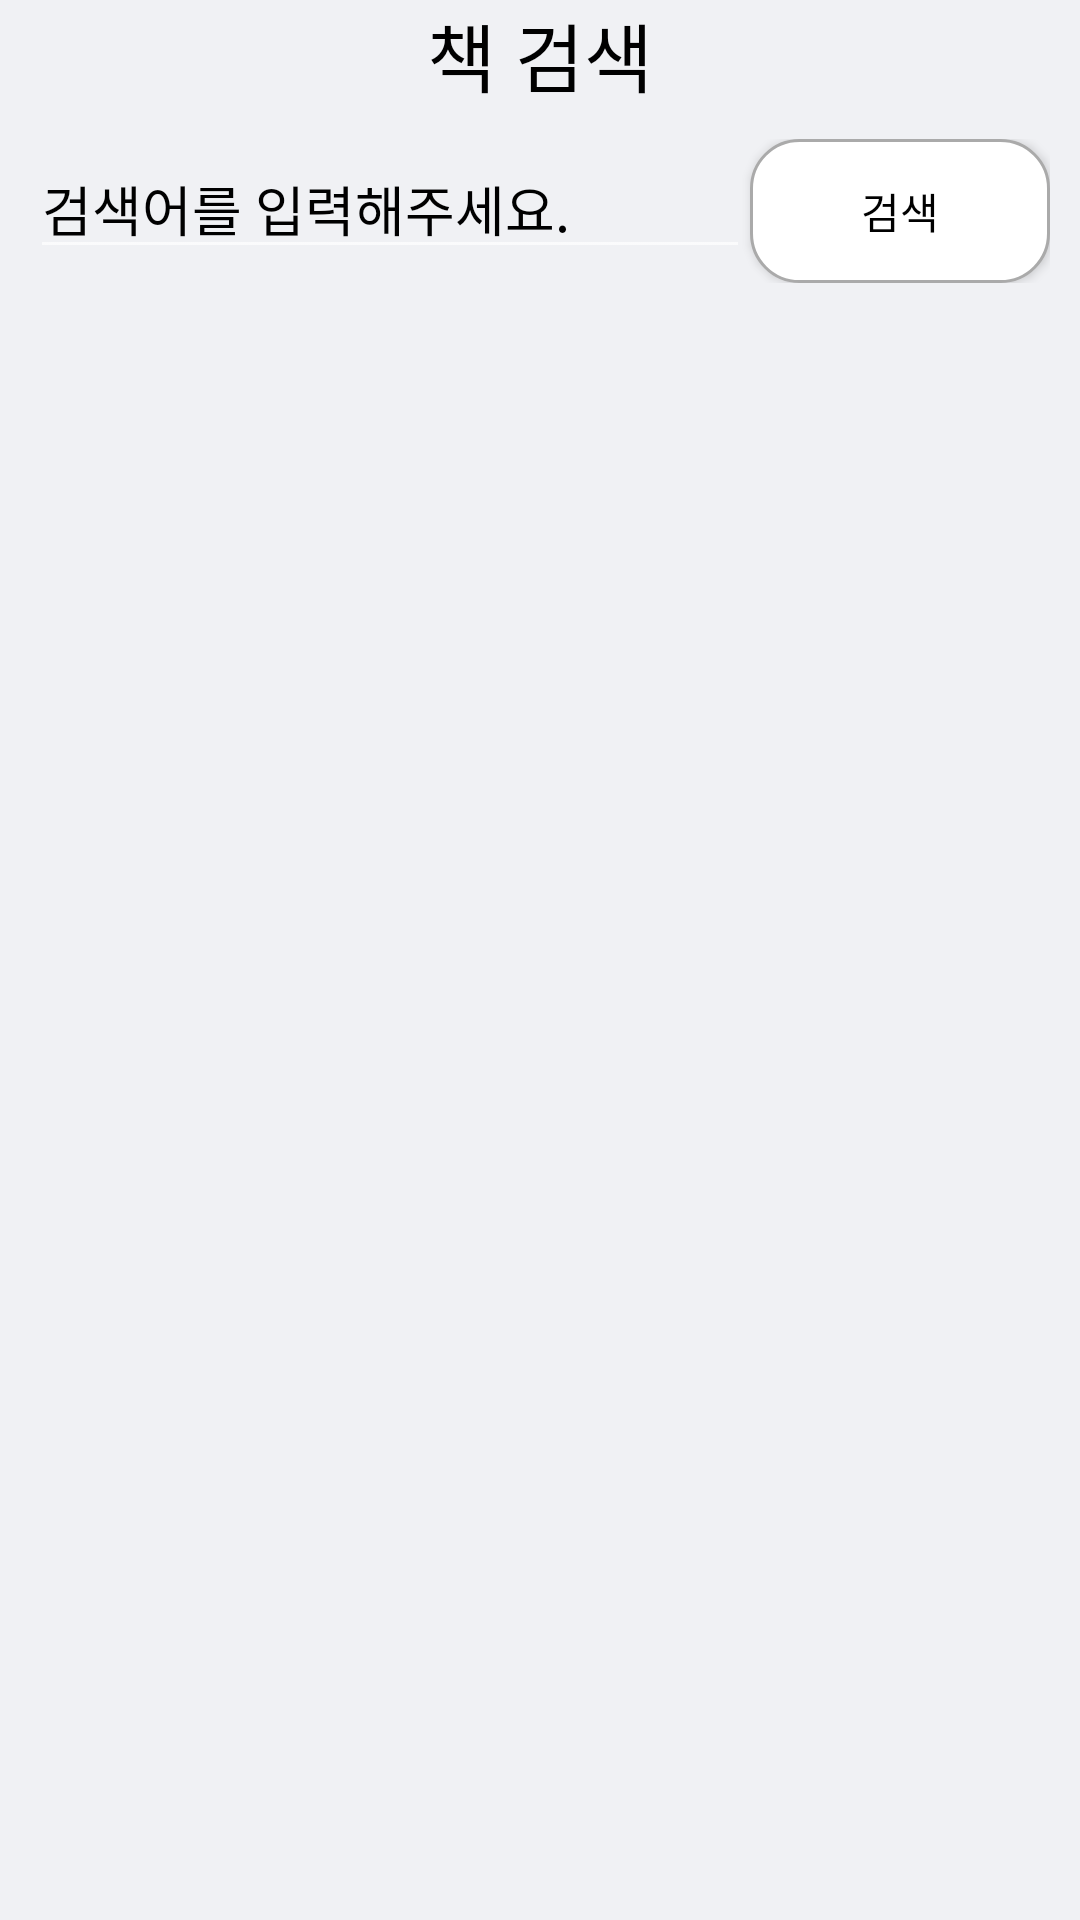

This screen was rendered from an Android layout file. Write that file and the resources it references.
<!-- AndroidManifest.xml: application theme Theme.AppCompat.NoActionBar -->
<!-- res/layout/activity_book.xml -->
<?xml version="1.0" encoding="utf-8"?>
<androidx.constraintlayout.widget.ConstraintLayout xmlns:android="http://schemas.android.com/apk/res/android"
    android:layout_width="match_parent"
    android:layout_height="match_parent"
    android:background="@color/background_color"
    xmlns:app="http://schemas.android.com/apk/res-auto">

    <TextView
        android:id="@+id/textView_Title"
        android:text="@string/menu2"
        android:fontFamily="@font/nanumsquareroundeb"
        android:textSize="25sp"
        android:textColor="@color/black"
        android:gravity="center"
        app:layout_constraintStart_toStartOf="parent"
        app:layout_constraintEnd_toEndOf="parent"
        app:layout_constraintTop_toTopOf="parent"
        android:layout_width="match_parent"
        android:layout_height="wrap_content"/>

    <androidx.constraintlayout.widget.ConstraintLayout
        android:layout_marginTop="10dp"
        android:layout_marginLeft="10dp"
        android:layout_marginRight="10dp"
        app:layout_constraintStart_toStartOf="parent"
        app:layout_constraintEnd_toEndOf="parent"
        app:layout_constraintTop_toBottomOf="@+id/textView_Title"
        android:id="@+id/constraint_top"
        android:layout_width="match_parent"
        android:layout_height="wrap_content">
        <EditText
            android:id="@+id/editText_search"
            android:lines="1"
            android:inputType="text"
            android:hint="@string/finder"
            android:textColorHint="@color/black"
            android:textColorHighlight="@color/black"
            android:textColor="@color/black"
            app:layout_constraintStart_toStartOf="parent"
            app:layout_constraintEnd_toStartOf="@+id/btn_search"
            app:layout_constraintTop_toTopOf="parent"
            android:layout_width="0dp"
            android:layout_height="wrap_content"/>
        <androidx.appcompat.widget.AppCompatButton
            android:id="@+id/btn_search"
            android:background="@drawable/book_dialog_custom"
            android:text="@string/search"
            app:layout_constraintStart_toEndOf="@+id/editText_search"
            app:layout_constraintEnd_toEndOf="parent"
            android:textColor="@color/black"
            app:layout_constraintTop_toTopOf="parent"
            app:layout_constraintBottom_toBottomOf="parent"
            android:layout_width="100dp"
            android:layout_height="wrap_content"/>

    </androidx.constraintlayout.widget.ConstraintLayout>
    <androidx.recyclerview.widget.RecyclerView
        android:id="@+id/bookRecyclerView"
        app:layout_constraintStart_toStartOf="parent"
        app:layout_constraintEnd_toEndOf="parent"
        app:layout_constraintTop_toBottomOf="@+id/constraint_top"
        app:layout_constraintBottom_toBottomOf="parent"
        android:layout_width="0dp"
        android:layout_height="0dp"/>

</androidx.constraintlayout.widget.ConstraintLayout>
<!-- resources referenced by this layout -->
<resources>
  <color name="background_color">#F0F1F4</color>
  <color name="black">#FF000000</color>
  <!-- drawable book_dialog_custom (drawable-v24) -->
  <?xml version="1.0" encoding="utf-8"?>
  <shape android:shape="rectangle"
      xmlns:android="http://schemas.android.com/apk/res/android" >
  
      <stroke
          android:width="1dp"
          android:color="#aaaaaa"/>
  
      <solid
          android:color="@color/white"/>
  
      <corners android:radius="16dp"/>
  
  </shape>
  <string name="finder">검색어를 입력해주세요.</string>
  <string name="menu2">책 검색</string>
  <string name="search">검색</string>
  <color name="white">#FFFFFFFF</color>
</resources>
